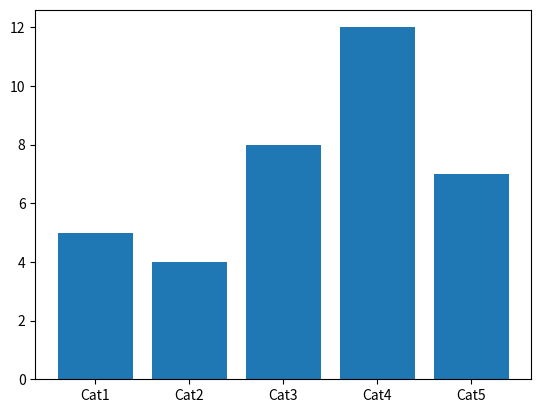

Reproduce this figure in Python. (Note: this script raises an exception after producing the figure.)
## 条形图
import matplotlib.pyplot as plt
import seaborn as sns
# 数据准备
x = ['Cat1', 'Cat2', 'Cat3', 'Cat4', 'Cat5']
y = [5, 4, 8, 12, 7]
# 用 Matplotlib 画条形图
plt.bar(x, y)
plt.show()
# 用 Seaborn 画条形图
sns.barplot(x, y)
plt.show()

## 箱线图
import numpy as np
import pandas as pd
# 数据准备
# 生成 0-1 之间的 10*4 维度数据
data=np.random.normal(size=(10,4)) 
lables = ['A','B','C','D']
# 用 Matplotlib 画箱线图
plt.boxplot(data,labels=lables)
plt.show()
# 用 Seaborn 画箱线图
df = pd.DataFrame(data, columns=lables)
sns.boxplot(data=df)
plt.show()


## 饼图
import matplotlib.pyplot as plt
# 数据准备
nums = [25, 37, 33, 37, 6]
labels = ['High-school','Bachelor','Master','Ph.d', 'Others']
# 用 Matplotlib 画饼图
plt.pie(x = nums, labels=labels)
plt.show()

